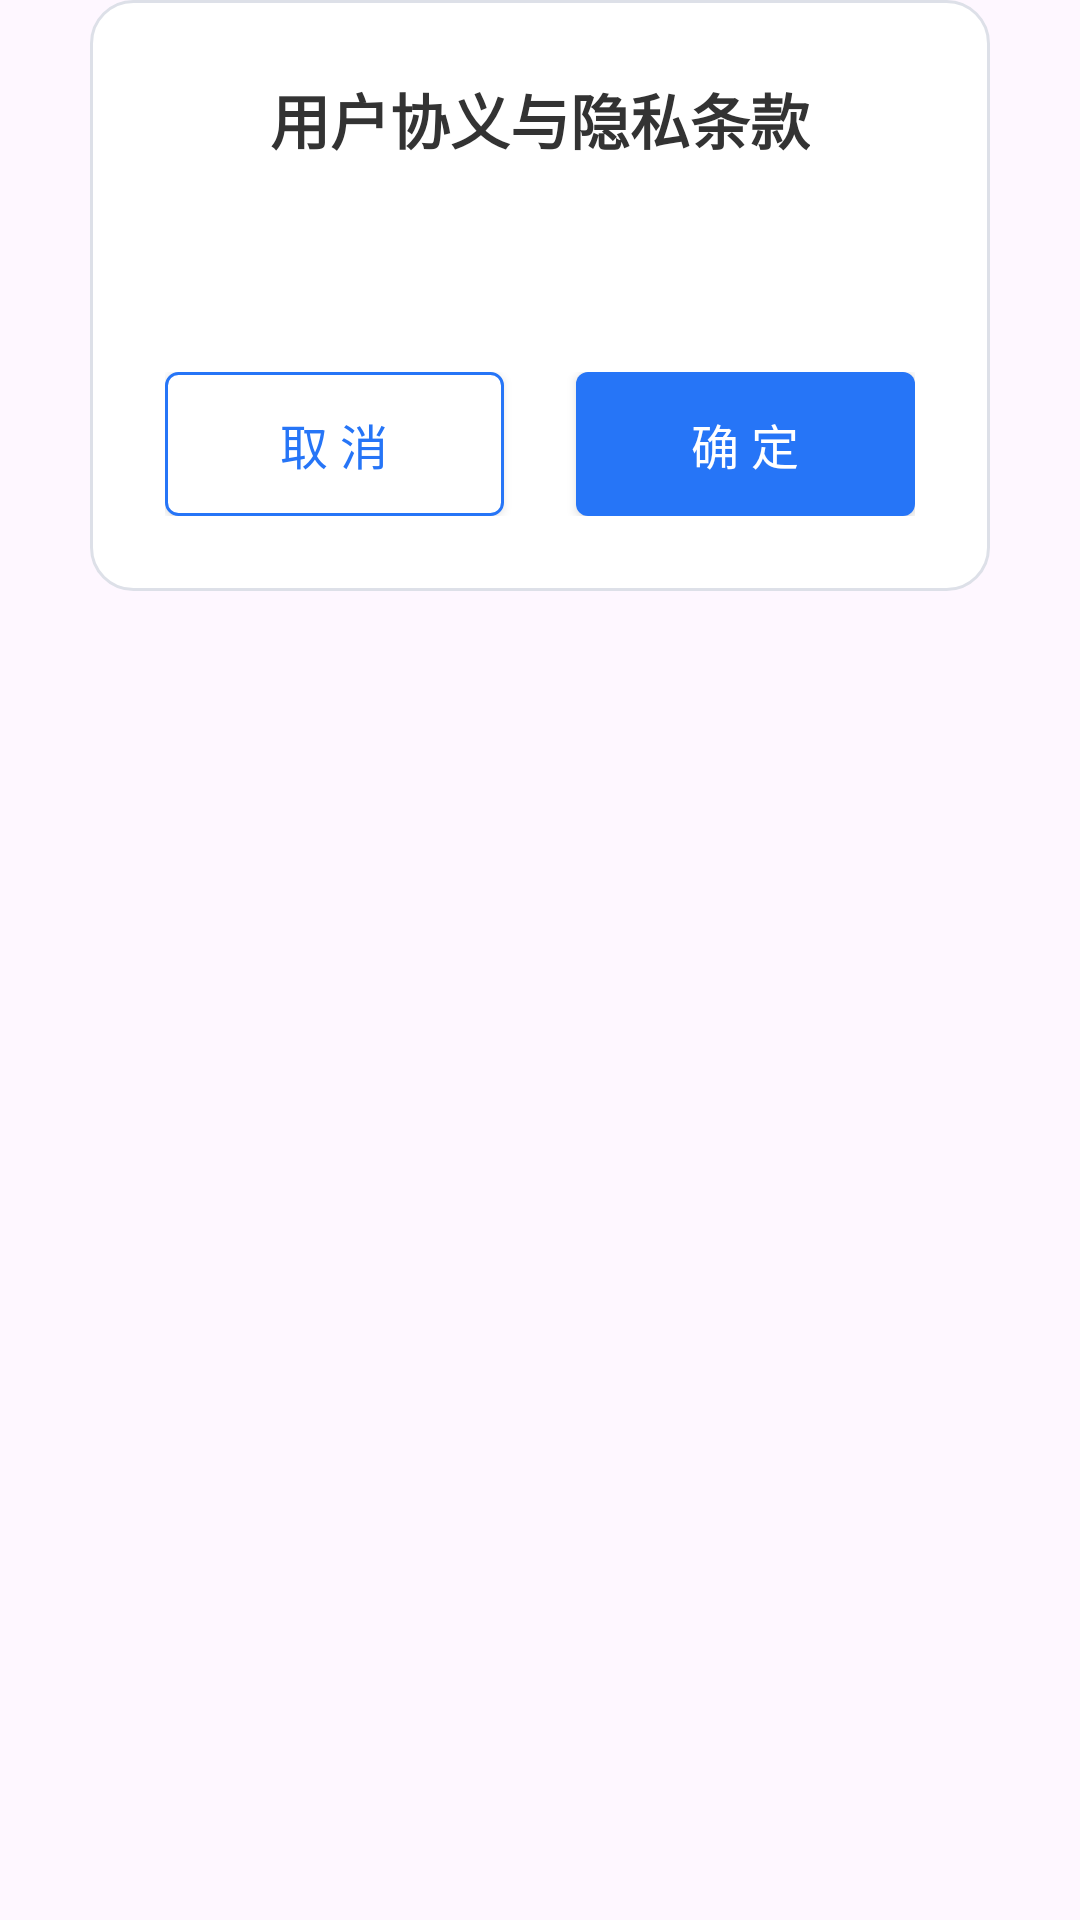

Write the Android layout XML for this screen, with the resource values it uses.
<!-- AndroidManifest.xml: application theme Theme.StoreOperation -->
<!-- res/layout/terms_and_privacy_dialog.xml -->
<?xml version="1.0" encoding="utf-8"?>
<layout xmlns:android="http://schemas.android.com/apk/res/android"
    xmlns:tools="http://schemas.android.com/tools">

    <data>

    </data>

    <LinearLayout
        android:layout_width="match_parent"
        android:layout_height="wrap_content"
        android:gravity="center_horizontal"
        android:paddingStart="@dimen/dp_30"
        android:paddingEnd="@dimen/dp_30"
        android:orientation="vertical">

    <LinearLayout
        android:layout_width="match_parent"
        android:layout_height="wrap_content"
        android:background="@drawable/shape_white_14_bg"
        android:padding="@dimen/dp_25"
        android:gravity="center_horizontal"
        android:orientation="vertical">

        <TextView
            android:layout_width="wrap_content"
            android:layout_height="wrap_content"
            android:text="用户协义与隐私条款"
            android:textColor="#ff333333"
            android:textSize="@dimen/sp_20"
            android:textStyle="bold"
            />

        <TextView
            style="@style/text_16_333"
            android:id="@+id/tv_message"
            android:layout_width="match_parent"
            android:layout_height="wrap_content"
            android:layout_marginTop="@dimen/dp_16"
            tools:text="用户协议与隐私政策用户协议与隐私政策用户协议与隐私政策用户协议与隐私政策用户协议与隐私政策用户协议与隐私政策"
            />

        
        <LinearLayout
            android:layout_width="match_parent"
            android:layout_height="wrap_content"
            android:layout_marginTop="@dimen/dp_32"
            android:orientation="horizontal">


            <android.widget.Button
                style="@style/text_16_colorPrimary"
                android:id="@+id/button_close"
                android:layout_width="match_parent"
                android:layout_height="@dimen/dp_48"
                android:layout_weight="1"
                android:background="@drawable/shape_but_bg3"
                android:text="取 消" />

            <View
                android:layout_width="@dimen/dp_24"
                android:layout_height="@dimen/dp_48"/>

            <android.widget.Button
                style="@style/text_16_white"
                android:id="@+id/button_confirm"
                android:layout_width="match_parent"
                android:layout_height="@dimen/dp_48"
                android:layout_weight="1"
                android:text="确 定"
                android:background="@drawable/shape_but_bg1"/>

        </LinearLayout>

    </LinearLayout>





    </LinearLayout>
</layout>
<!-- resources referenced by this layout -->
<resources>
  <dimen name="dp_16">16dp</dimen>
  <dimen name="dp_24">24dp</dimen>
  <dimen name="dp_25">25dp</dimen>
  <dimen name="dp_30">30dp</dimen>
  <dimen name="dp_32">32dp</dimen>
  <dimen name="dp_48">48dp</dimen>
  <dimen name="sp_20">20sp</dimen>
  <!-- drawable shape_but_bg1 (drawable) -->
  <?xml version="1.0" encoding="utf-8"?>
  <shape xmlns:android="http://schemas.android.com/apk/res/android"
      android:shape="rectangle">
  
      <solid android:color="@color/colorPrimary" />
      <corners android:topLeftRadius="4dp"
          android:topRightRadius="4dp"
          android:bottomLeftRadius="4dp"
          android:bottomRightRadius="4dp" />
  </shape>
  <!-- drawable shape_but_bg3 (drawable) -->
  <?xml version="1.0" encoding="utf-8"?>
  <shape xmlns:android="http://schemas.android.com/apk/res/android"
      android:shape="rectangle">
  
      <solid android:color="@color/white" />
      <corners android:topLeftRadius="4dp"
          android:topRightRadius="4dp"
          android:bottomLeftRadius="4dp"
          android:bottomRightRadius="4dp" />
  
      <stroke android:color="@color/colorPrimary"
          android:width="1dp"/>
  
  </shape>
  <!-- drawable shape_white_14_bg (drawable) -->
  <?xml version="1.0" encoding="utf-8"?>
  <shape xmlns:android="http://schemas.android.com/apk/res/android"
      android:shape="rectangle">
  
      <solid android:color="#FFF"/>
      <stroke android:color="#DDE0E8"
          android:width="1dp"/>
  
      <corners android:radius="14dp"/>
  
  </shape>
  <style name="text_16_333">
          <item name="android:textSize">@dimen/sp_16</item>
          <item name="android:textColor">@color/color_333</item>
      </style>
  <style name="text_16_colorPrimary">
          <item name="android:textSize">@dimen/sp_16</item>
          <item name="android:textColor">@color/colorPrimary</item>
      </style>
  <style name="text_16_white">
          <item name="android:textSize">@dimen/sp_16</item>
          <item name="android:textColor">@color/white</item>
      </style>
  <style name="Theme.StoreOperation" parent="Base.Theme.StoreOperation" />
  <color name="colorPrimary">#2675F7</color>
  <color name="white">#FFFFFFFF</color>
  <dimen name="sp_16">16sp</dimen>
  <color name="color_333">#333333</color>
  <style name="Base.Theme.StoreOperation" parent="Theme.Material3.DayNight.NoActionBar">
          
          
      </style>
</resources>
